Photos from the image-classification dataset "DATA SET" in the GitHub repository Vishalini-27/parallelANN. Its 6 classes are: healthy, anthracnose, phytophthora blight, brown spot, black spot, others.

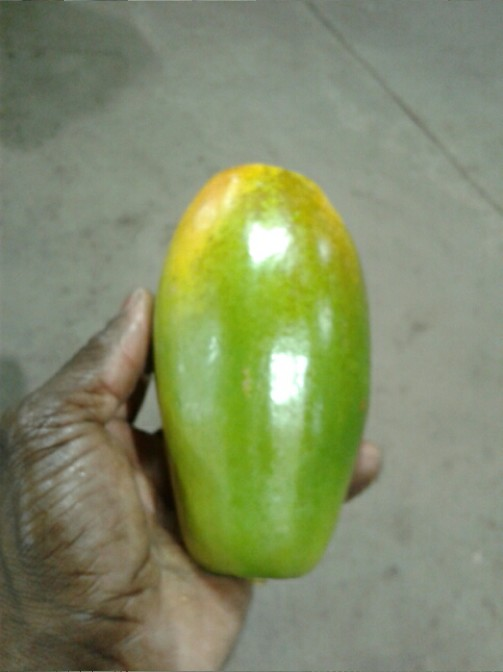
Label: healthy

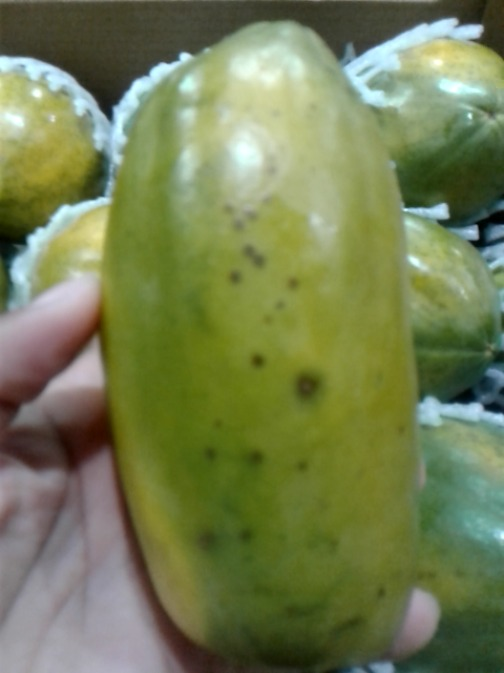
Label: black spot

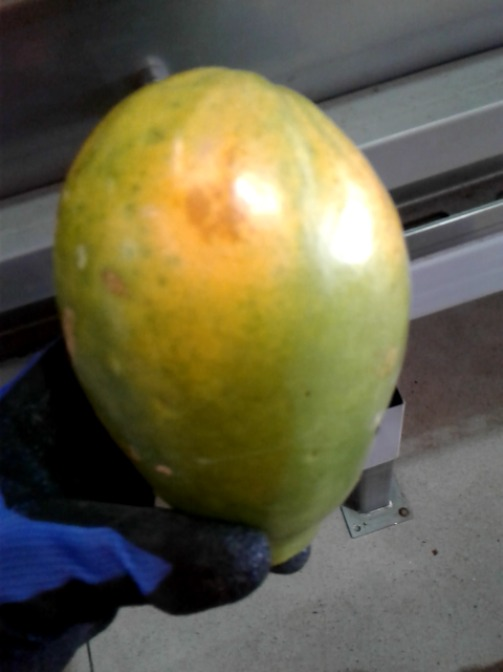
Label: brown spot

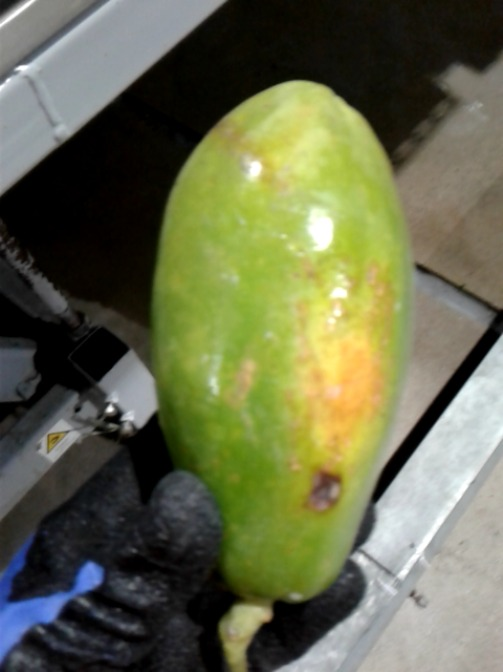
Label: anthracnose

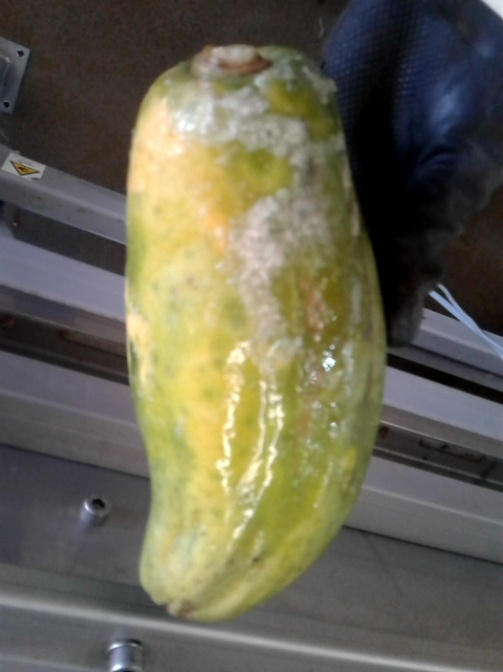
Label: phytophthora blight

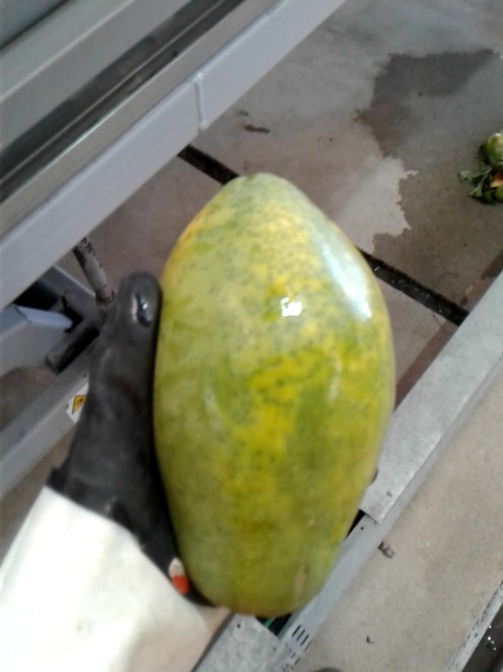
Label: others
